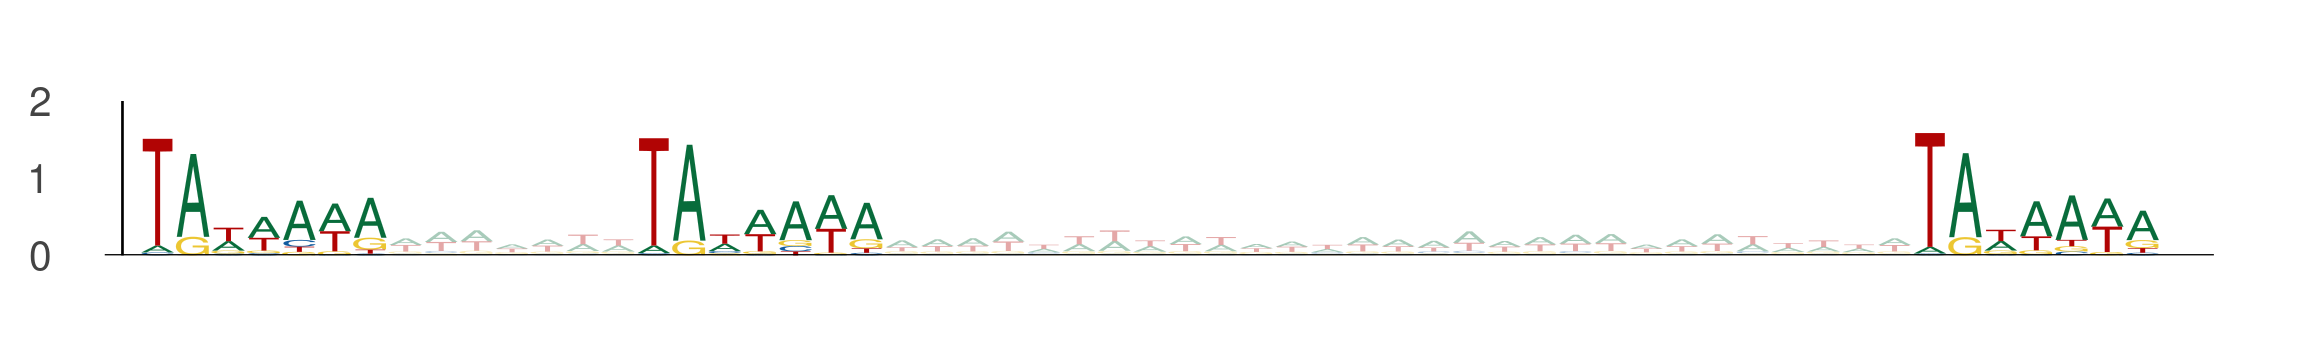

The file beside this chart, header and first rows:
seq_index, start_position, end_position, is_reversed_complement
9151, 63, 70, 0
9151, 77, 84, 0
9151, 113, 120, 0
10838, 40, 47, 0
10838, 54, 61, 0
10838, 90, 97, 0
7583, 7, 14, 0
7583, 21, 28, 0
7583, 57, 64, 0
13391, 101, 108, 0
13391, 115, 122, 0
13391, 151, 158, 0
5081, 108, 115, 0
5081, 122, 129, 0
5081, 158, 165, 0
11309, 14, 21, 0
11309, 28, 35, 0
11309, 64, 71, 0
9879, 95, 102, 0
9879, 109, 116, 0
9879, 145, 152, 0
1017, 38, 45, 0
1017, 52, 59, 0
1017, 88, 95, 0
11978, 80, 87, 0
11978, 94, 101, 0
11978, 130, 137, 0
336, 0, 7, 0
336, 14, 21, 0
336, 50, 57, 0
11496, 42, 49, 0
11496, 56, 63, 0
11496, 92, 99, 0
11498, 42, 49, 0
11498, 56, 63, 0
11498, 92, 99, 0
13841, 37, 44, 0
13841, 51, 58, 0
13841, 87, 94, 0
13595, 38, 45, 0
13595, 52, 59, 0
13595, 88, 95, 0
13042, 29, 36, 0
13042, 43, 50, 0
13042, 79, 86, 0
11427, 6, 13, 0
11427, 20, 27, 0
11427, 56, 63, 0
7571, 70, 77, 0
7571, 84, 91, 0
7571, 120, 127, 0
10365, 59, 66, 0
10365, 73, 80, 0
10365, 109, 116, 0
2425, 41, 48, 0
2425, 55, 62, 0
2425, 91, 98, 0
2425, 87, 94, 0
2425, 101, 108, 0
2425, 137, 144, 0
... 546 more rows
